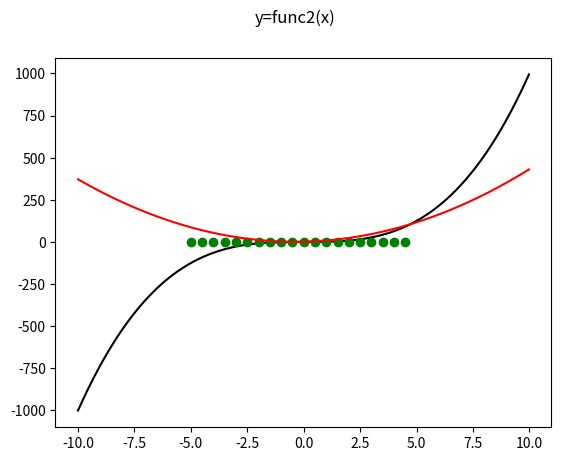

Python code for this plot:

# Write code to import libraries

import matplotlib.pyplot as plt
import numpy as np

"""Next step is to declare functions you are going to plot"""

# declare functions
def func1(x):
  return x**3
def func2(x):
  return 4*x**2+3*x+2

"""Generate a range of x values which will be used in the plots"""

# Generate range
a=np.arange(-10,+10,0.02)
b=np.arange(-5,+5,0.5)

"""Execute plot commands"""

# execute plot commands
#plotting func1(x)
plt.plot(a,func1(a),'k-')
plt.suptitle("y=f(x)")
plt.show()
#plotting sin(x)
plt.plot(b,np.sin(b),'o',color="green")
plt.suptitle("y=sin(x)")
plt.show()

#plotting func2(x)
plt.plot(a,func2(a),'k-',color="red")
plt.suptitle("y=func2(x)")
plt.show()